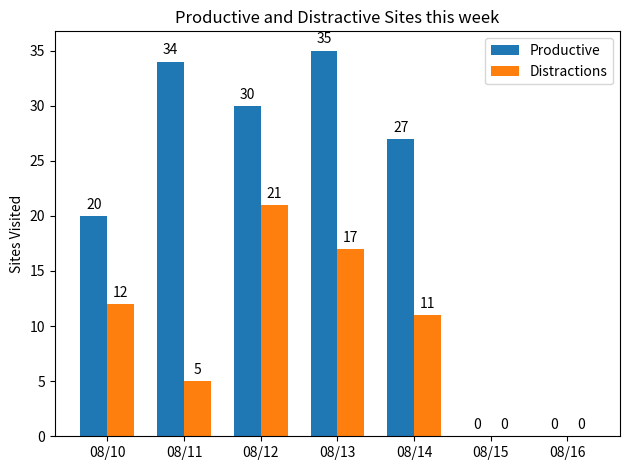

The script that saved this image:
import matplotlib.pyplot as plt
import numpy as np


labels = ['08/10', '08/11', '08/12', '08/13', '08/14','08/15', '08/16']
p_means = [20, 34, 30, 35, 27,0,0]
d_means = [12, 5, 21, 17, 11,0,0]

x = np.arange(len(labels))  # the label locations
width = 0.35  # the width of the bars

fig, ax = plt.subplots()
rects1 = ax.bar(x - width/2, p_means, width, label='Productive')
rects2 = ax.bar(x + width/2, d_means, width, label='Distractions')

# Add some text for labels, title and custom x-axis tick labels, etc.
ax.set_ylabel('Sites Visited')
ax.set_title('Productive and Distractive Sites this week')
ax.set_xticks(x)
ax.set_xticklabels(labels)
ax.legend()


def autolabel(rects):
    """Attach a text label above each bar in *rects*, displaying its height."""
    for rect in rects:
        height = rect.get_height()
        ax.annotate('{}'.format(height),
                    xy=(rect.get_x() + rect.get_width() / 2, height),
                    xytext=(0, 3),  # 3 points vertical offset
                    textcoords="offset points",
                    ha='center', va='bottom')


autolabel(rects1)
autolabel(rects2)

fig.tight_layout()

plt.show()